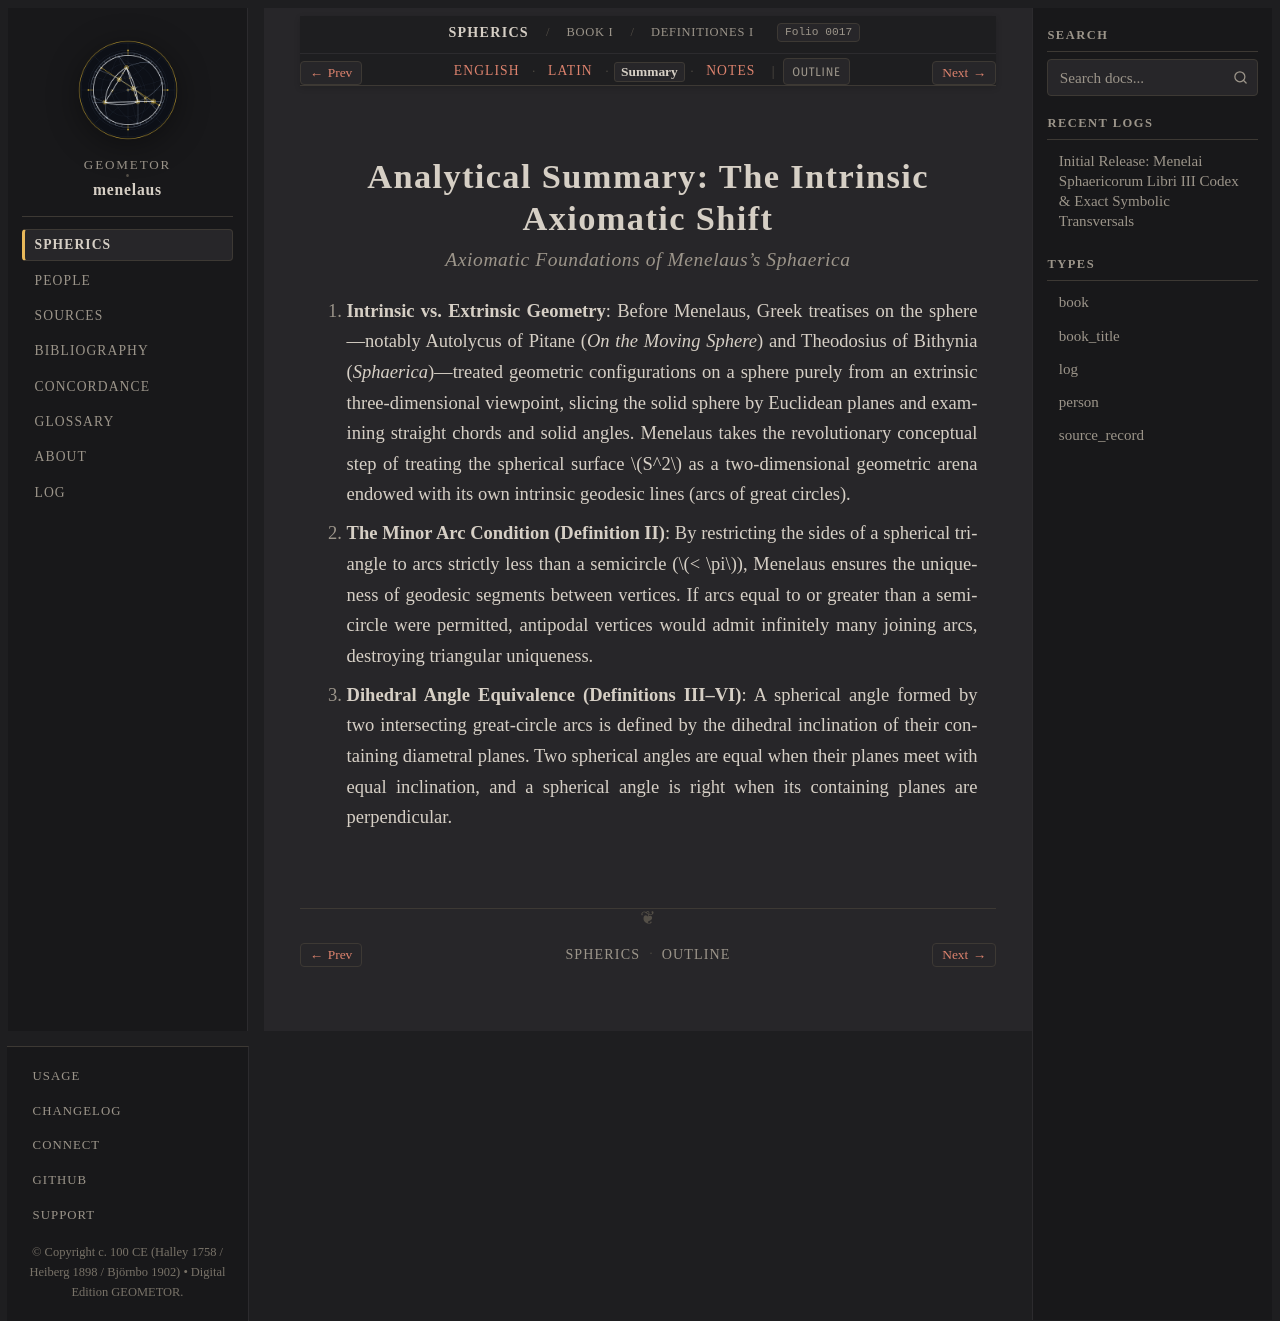

repository: geometor/menelaus · page: sphaerica/liber_i/definitiones/summary.html · generator: sphinx

:layout: book
:order: 2
:canonical_id: I.Def
:breadcrumb_title: Definitiones I–VI (Summary)
:folio: halley_1758_menelai_sphaericorum:0017
:tracks: English: index | Latin: la | Summary: summary | Notes: notes

.. _definitiones-lib-i-summary:

Analytical Summary: The Intrinsic Axiomatic Shift
=================================================

.. rubric:: *Axiomatic Foundations of Menelaus's Sphaerica*

.. folio:: halley_1758_menelai_sphaericorum:0017
   :page: 1

1. **Intrinsic vs. Extrinsic Geometry**:
   Before Menelaus, Greek treatises on the sphere—notably Autolycus of Pitane (*On the Moving Sphere*) and Theodosius of Bithynia (*Sphaerica*)—treated geometric configurations on a sphere purely from an extrinsic three-dimensional viewpoint, slicing the solid sphere by Euclidean planes and examining straight chords and solid angles. Menelaus takes the revolutionary conceptual step of treating the spherical surface :math:`S^2` as a two-dimensional geometric arena endowed with its own intrinsic geodesic lines (arcs of great circles).

2. **The Minor Arc Condition (Definition II)**:
   By restricting the sides of a spherical triangle to arcs strictly less than a semicircle (:math:`< \pi`), Menelaus ensures the uniqueness of geodesic segments between vertices. If arcs equal to or greater than a semicircle were permitted, antipodal vertices would admit infinitely many joining arcs, destroying triangular uniqueness.

3. **Dihedral Angle Equivalence (Definitions III–VI)**:
   A spherical angle formed by two intersecting great-circle arcs is defined by the dihedral inclination of their containing diametral planes. Two spherical angles are equal when their planes meet with equal inclination, and a spherical angle is right when its containing planes are perpendicular.
